Run: headless pygame with SDL's dummy video driver; simulated clock (each Clock.tick advances the game by its frame time, no real sleeping); random seed 0; keys injected as events and as key.get_pressed() state; mouse plan: one left click at the window centre at the start of phase 2, then a move to the lower-right quarter at the start of phase 3.
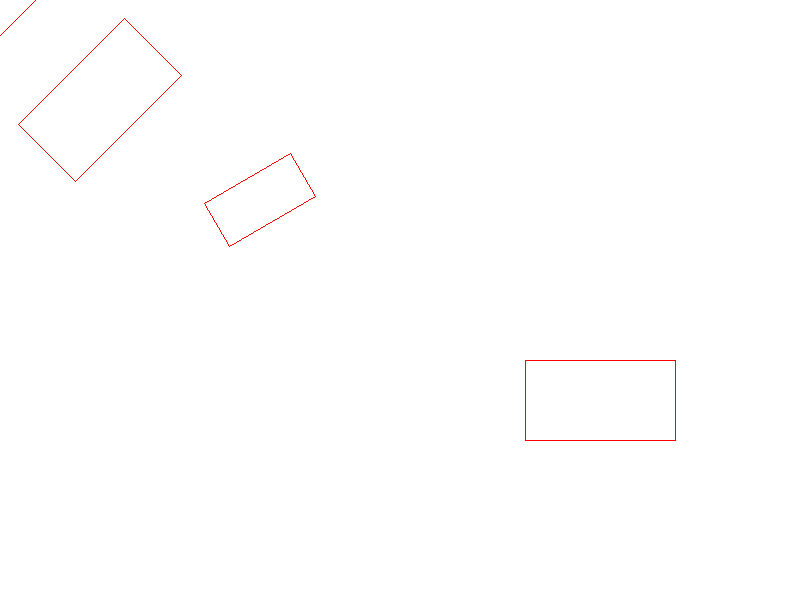
Frame 1 of 4 · flips 1–60 · no input
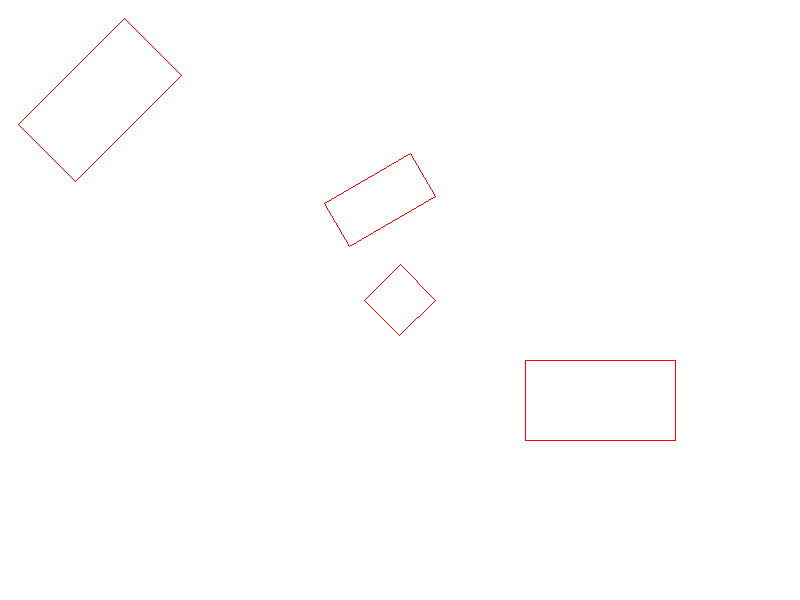
Frame 2 of 4 · flips 61–180 · clicked the window centre · tapped SPACE, RETURN · held RIGHT (→), D
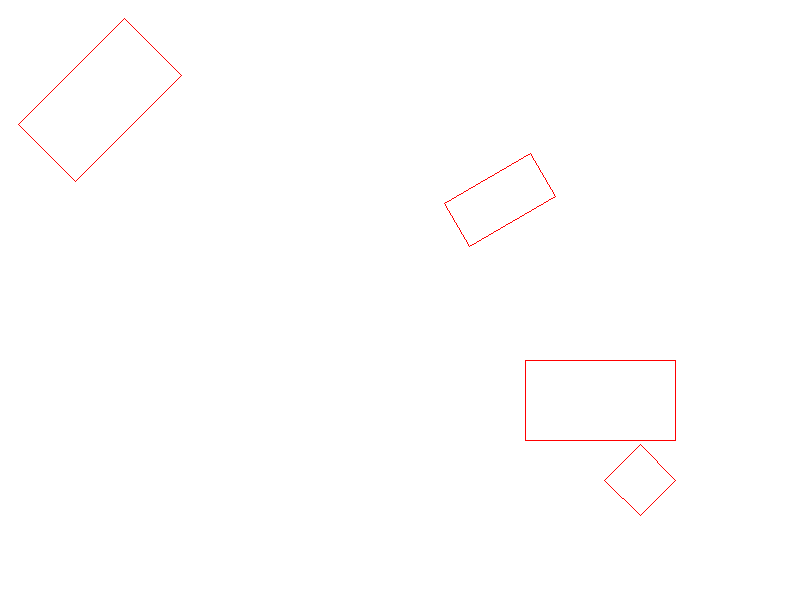
Frame 3 of 4 · flips 181–300 · moved the mouse to the lower-right quarter · held DOWN (↓), S
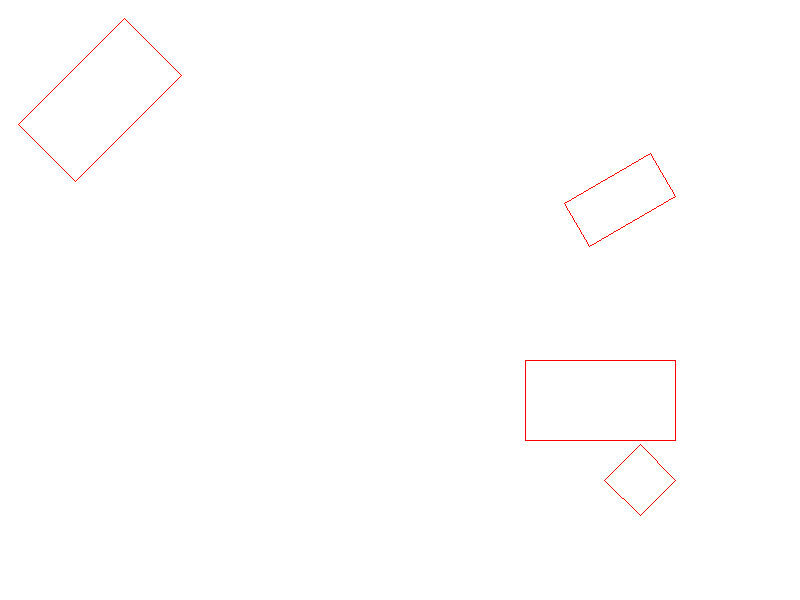
Frame 4 of 4 · flips 301–420 · held LEFT (←), A, UP (↑), W

The pygame program that drew these frames:

import pygame
import math

class Hitbox:
    #Hitbox object with OBB method

    def __init__(self, center, width, height, angle):
        self.center = center
        self.width = width
        self.height = height
        self.angle = angle    #In degrees

        self.points = self.calculate_corners()

    def calculate_corners(self):
        """Calculate the corners of the OBB based on the center, width, height, and angle."""
        rad = math.radians(self.angle)
        hw = self.width / 2
        hh = self.height / 2

        corners = [
            (self.center[0] - hw * math.cos(rad) - hh * math.sin(rad),
             self.center[1] + hw * math.sin(rad) - hh * math.cos(rad)),
            (self.center[0] + hw * math.cos(rad) - hh * math.sin(rad),
             self.center[1] - hw * math.sin(rad) - hh * math.cos(rad)),
            (self.center[0] + hw * math.cos(rad) + hh * math.sin(rad),
             self.center[1] - hw * math.sin(rad) + hh * math.cos(rad)),
            (self.center[0] - hw * math.cos(rad) + hh * math.sin(rad),
             self.center[1] + hw * math.sin(rad) + hh * math.cos(rad)),
        ]
        return corners

    def display_hitbox(self, screen):
        #Show the exact hitbox
        pygame.draw.polygon(screen, (255, 0, 0), self.points, 1) 

    def update(self):
        #Recalculate the corners
        self.points = self.calculate_corners()

    def collides_with(self, other):

        if len(self.points) != 4 or len(other.points) != 4:
            raise ValueError("Each OBB must have exactly 4 corners")

        # Calculate edges for both OBBs
        edges1 = [
            (self.points[1][0] - self.points[0][0], self.points[1][1] - self.points[0][1]),  # Edge 0->1
            (self.points[2][0] - self.points[1][0], self.points[2][1] - self.points[1][1]),  # Edge 1->2
        ]
        edges2 = [
            (other.points[1][0] - other.points[0][0], other.points[1][1] - other.points[0][1]),  # Edge 0->1
            (other.points[2][0] - other.points[1][0], other.points[2][1] - other.points[1][1]),  # Edge 1->2
        ]

        # Get axes (normals to edges)
        axes = [
            (edges1[0][1], -edges1[0][0]),  # Normal to edge 0->1
            (edges1[1][1], -edges1[1][0]),  # Normal to edge 1->2
            (edges2[0][1], -edges2[0][0]),  # Normal to edge 0->1
            (edges2[1][1], -edges2[1][0]),  # Normal to edge 1->2
        ]

        # Test each axis
        for axis in axes:
            # Normalize axis to avoid scaling issues (optional, but improves robustness)
            mag = math.sqrt(axis[0]**2 + axis[1]**2)
            if mag == 0:
                continue  # Skip degenerate axis
            axis = (axis[0] / mag, axis[1] / mag)

            # Project corners onto axis
            proj1 = [self.points[i][0] * axis[0] + self.points[i][1] * axis[1] for i in range(4)]
            proj2 = [other.points[i][0] * axis[0] + other.points[i][1] * axis[1] for i in range(4)]

        # Check for overlap
            min1, max1 = min(proj1), max(proj1)
            min2, max2 = min(proj2), max(proj2)
            if max1 < min2 or max2 < min1:
                return False  # Separating axis found, no collision

        return True  # No separating axis, collision occurs

# Initialize Pygame
pygame.init()
screen = pygame.display.set_mode((800, 600))
clock = pygame.time.Clock()

# Create player controlled by mouse
player = Hitbox(center=(400, 300), width=50, height=50, angle=45)

# Create obstacles
obstacles = [
    Hitbox(center=(200, 200), width=100, height=50, angle=30),
    Hitbox(center=(600, 400), width=150, height=80, angle=180),
    Hitbox(center=(100, 100), width=150, height=80, angle=45),
]
running = True
while running:
                

    # Update player position based on mouse
    mouse_x, mouse_y = pygame.mouse.get_pos()
    player.center = (mouse_x, mouse_y)
    player.update()

    # Clear the screen
    screen.fill((255, 255, 255))  # White background

    # Draw obstacles

    obstacles[0].center = [obstacles[0].center[0]+1, obstacles[0].center[1]]
    for obstacle in obstacles:
        obstacle.update()
        obstacle.display_hitbox(screen)

    # Draw player
    #player.angle = (player.angle + 2) if player.angle < 360 else 0
    player.display_hitbox(screen)

    # Check for collisions
    for obstacle in obstacles:
        if player.collides_with(obstacle):
            print("Collision Detected!")

    pygame.display.flip()  # Update the display
    dt = clock.tick(60)/1000.0

    for event in pygame.event.get():
        if event.type == pygame.QUIT:
            running = False
        if event.type == pygame.MOUSEBUTTONDOWN:
            if event.button == 3:  # Right mouse button
                player.angle+=15

pygame.quit()
